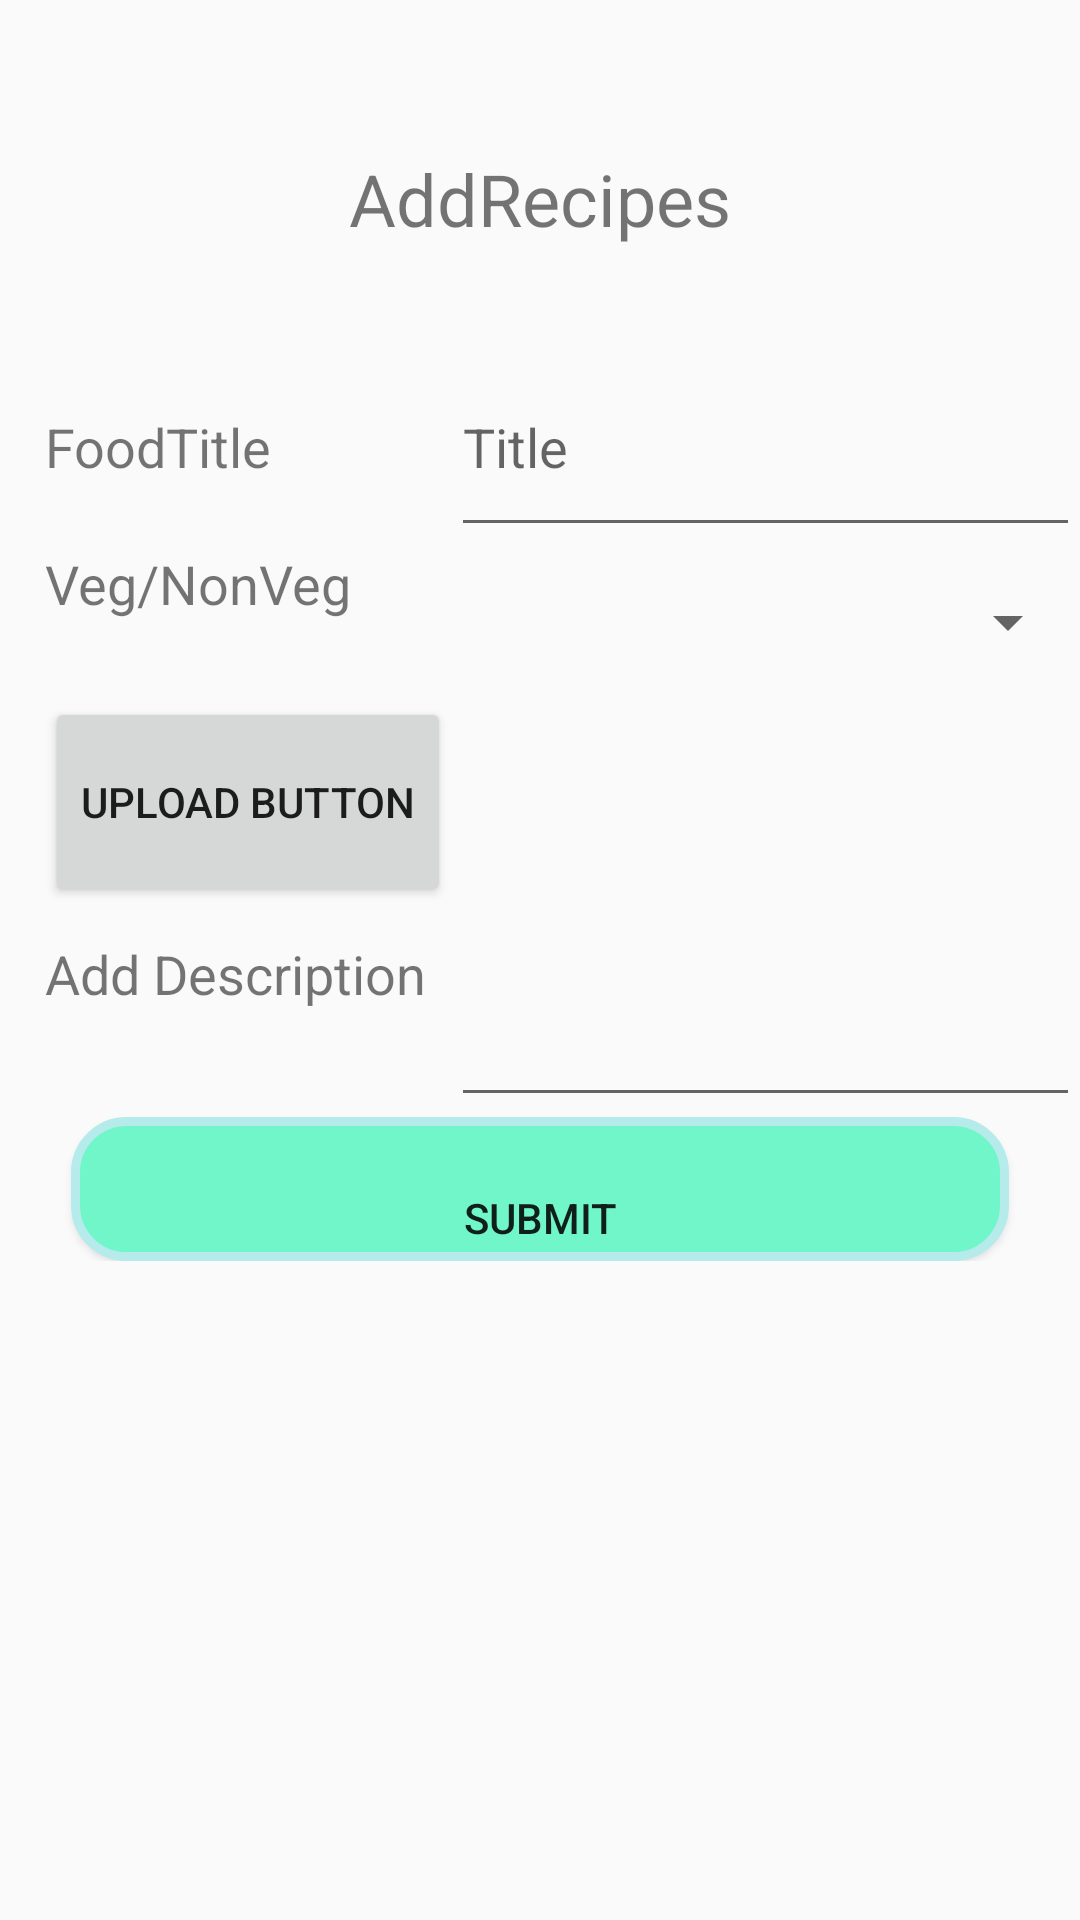

Produce the Android XML layout that renders to this screen, including the resource entries it uses.
<!-- AndroidManifest.xml: application theme AppTheme -->
<!-- res/layout/fragment_add_recipes.xml -->
<?xml version="1.0" encoding="utf-8"?>
<layout
    xmlns:android="http://schemas.android.com/apk/res/android"
    xmlns:app="http://schemas.android.com/apk/res-auto"
    xmlns:tools="http://schemas.android.com/tools">
    <data>
        <variable name="homeviewmodel" type="com.nads.epicureapp.ui.homepage.HomeViewModel"/>
    </data>
<androidx.constraintlayout.widget.ConstraintLayout
    android:layout_width="match_parent"
    android:layout_height="wrap_content">

    <ProgressBar
        android:id="@+id/submitrecipeprogressbar"
        style="?android:attr/progressBarStyle"
        android:layout_width="123dp"
        android:layout_height="126dp"
        android:indeterminate="true"
        android:visibility="invisible"
        app:layout_constraintBottom_toBottomOf="parent"
        app:layout_constraintEnd_toEndOf="parent"
        app:layout_constraintStart_toStartOf="parent"
        app:layout_constraintTop_toTopOf="parent" />

    <TableLayout
        android:id="@+id/tableLayout"
        android:layout_width="match_parent"
        android:layout_height="match_parent">

        <TableRow
            android:layout_width="match_parent"
            android:layout_height="wrap_content"
            android:layout_marginTop="50dp">

            <TextView
                android:id="@+id/textVi"
                android:layout_width="wrap_content"
                android:layout_height="wrap_content"
                android:layout_weight="2"
                android:text="AddRecipes"
                android:textAlignment="center"
                android:textSize="24sp" />
        </TableRow>

        <TableRow
            android:layout_width="match_parent"
            android:layout_height="wrap_content"
            android:layout_marginLeft="10dp"
            android:layout_marginTop="30dp"
            android:paddingLeft="5dp">

            <TextView
                android:id="@+id/addfoodtitle"
                android:layout_width="wrap_content"
                android:layout_height="70dp"
                android:layout_weight="1"
                android:text="FoodTitle"
                android:textSize="18sp" />

            <EditText
                android:id="@+id/editfoodtitle"
                android:layout_width="wrap_content"
                android:layout_height="70dp"
                android:layout_weight="2"
                android:hint="Title"
                android:textSize="18sp" />
        </TableRow>

        <TableRow
            android:layout_width="match_parent"
            android:layout_height="40dp"
            android:layout_marginLeft="10dp"
            android:paddingLeft="5dp">

            <TextView
                android:id="@+id/addfoodtype"
                android:layout_width="wrap_content"
                android:layout_height="50dp"
                android:layout_weight="1"
                android:text="Veg/NonVeg"
                android:textSize="18sp" />

            <Spinner
                android:id="@+id/editvegornonveg"
                android:layout_width="wrap_content"
                android:layout_height="50dp"
                android:layout_weight="2" />

        </TableRow>

        <TableRow
            android:layout_width="match_parent"
            android:layout_height="wrap_content"
            android:layout_marginLeft="10dp"
            android:paddingLeft="5dp">

            <Button
                android:id="@+id/imagebuttonrecipe"
                android:layout_width="wrap_content"
                android:layout_height="70dp"
                android:layout_weight="1"
                android:text="Upload Button" />

            <ImageView
                android:id="@+id/imageView3"
                android:layout_width="45dp"
                android:layout_height="70dp"
                android:layout_weight="2"
                app:srcCompat="@drawable/profileicon" />
        </TableRow>

        <TableRow
            android:layout_width="match_parent"
            android:layout_height="wrap_content"
            android:layout_marginLeft="10dp"
            android:paddingLeft="5dp">

            <TextView
                android:id="@+id/adddescription"
                android:layout_width="wrap_content"
                android:layout_height="70dp"
                android:layout_weight="1"
                android:text="Add Description"
                android:textSize="18sp" />

            <EditText
                android:id="@+id/editdescription"
                android:layout_width="wrap_content"
                android:layout_height="70dp"
                android:layout_weight="2"
                android:ems="10"
                android:gravity="start|top"
                android:inputType="textMultiLine" />

        </TableRow>

        <TableRow
            android:layout_width="match_parent"
            android:layout_height="wrap_content">

            <Button
                android:id="@+id/addrecipesbutton"
                android:layout_width="wrap_content"
                android:layout_height="wrap_content"
                android:layout_gravity="center"
                android:layout_weight="1"
                android:background="@drawable/epicure_button_backgrond"
                android:paddingTop="20dp"
                android:text="Submit" />
        </TableRow>
    </TableLayout>
</androidx.constraintlayout.widget.ConstraintLayout>
</layout>
<!-- resources referenced by this layout -->
<resources>
  <!-- drawable epicure_button_backgrond (drawable) -->
  <?xml version="1.0" encoding="UTF-8"?>
  <shape xmlns:android="http://schemas.android.com/apk/res/android">
      <solid android:color="  #71f6ca
   "/>
  
      <stroke android:width="3dp"
          android:color="#b5eceb"
          />
  
      <padding android:left="1dp"
          android:top="1dp"
          android:right="1dp"
          android:bottom="1dp"
          />
  
      <corners android:bottomRightRadius="17dp" android:bottomLeftRadius="17dp"
          android:topLeftRadius="17dp" android:topRightRadius="17dp"/>
  </shape>
  <style name="AppTheme" parent="Theme.AppCompat.Light.DarkActionBar">
          
          <item name="colorPrimary">@color/colorPrimary</item>
          <item name="colorPrimaryDark">@color/colorPrimaryDark</item>
          <item name="colorAccent">@color/colorAccent</item>
      </style>
  <color name="colorPrimary">#6200EE</color>
  <color name="colorPrimaryDark">#3700B3</color>
  <color name="colorAccent">#03DAC5</color>
</resources>
